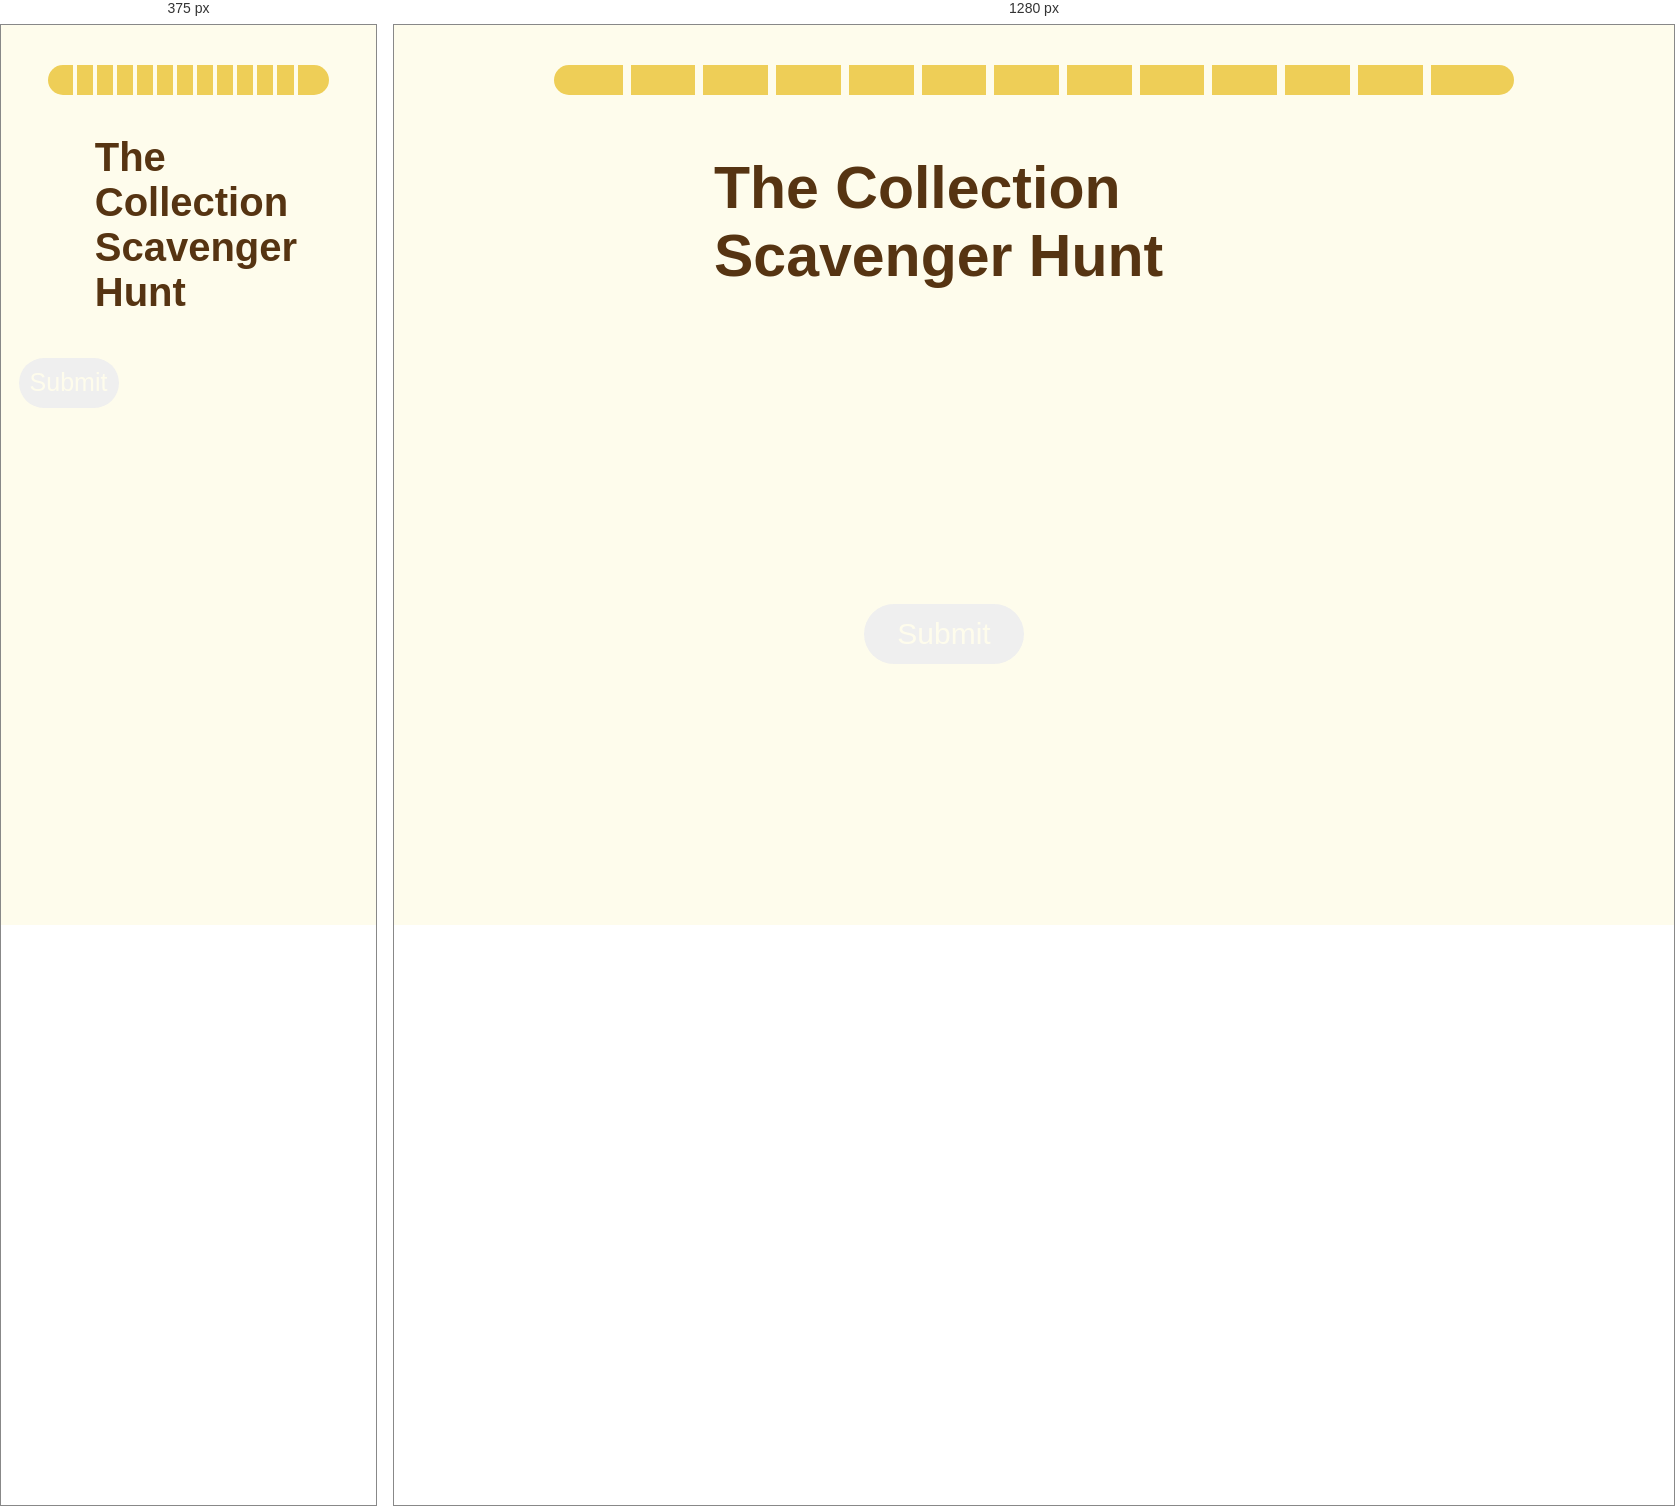
Rendered at 375 px and 1280 px, left to right.

<!-- file: home.html -->
<!DOCTYPE html>
<html lang="en">
  <head>
    <meta charset="utf-8" />
    <meta name="viewport" content="width=device-width, initial-scale=1" />
    <link rel="icon" href="https://glitch.com/favicon.ico" />
    <title>The Collection</title>
    <link rel="stylesheet" href="style.css"/>
    <script src="/script.js" defer></script>
  </head>
  <body>
    <div class="container">
      <table>
        <tr>
          <td></td>
          <td ></td>
          <th ></th>
          <th></th>
          <th></th>
          <th></th>
          <th></th>
          <th></th>
          <th></th>
          <th></th>
          <th></th>
          <th></th>
          <th></th>
          <th></th>
          <td></td>
          <td></td>
          <td></td>
          <td></td>
        </tr>
      </table>
      <div class="dif">
        <p class="word"><b>The Collection<br>Scavenger Hunt</b></p>

        <div id="buttons">
          <button class="button3"><a href="howto.html"/>Submit</button>
        </div>
      </div>
    </div>
    
  </body>
</html>


/* @media block from style.css */
@media only screen and (max-width: 768px)  {
  .word {
font-size:40px;  }
  table {
    border-radius: 100px;
  }
 
  button{
    height:50px;
    width:100px;
    font-size: 25px;
  }
  th {
  border-right: solid #fefcec 3pt;
}


}